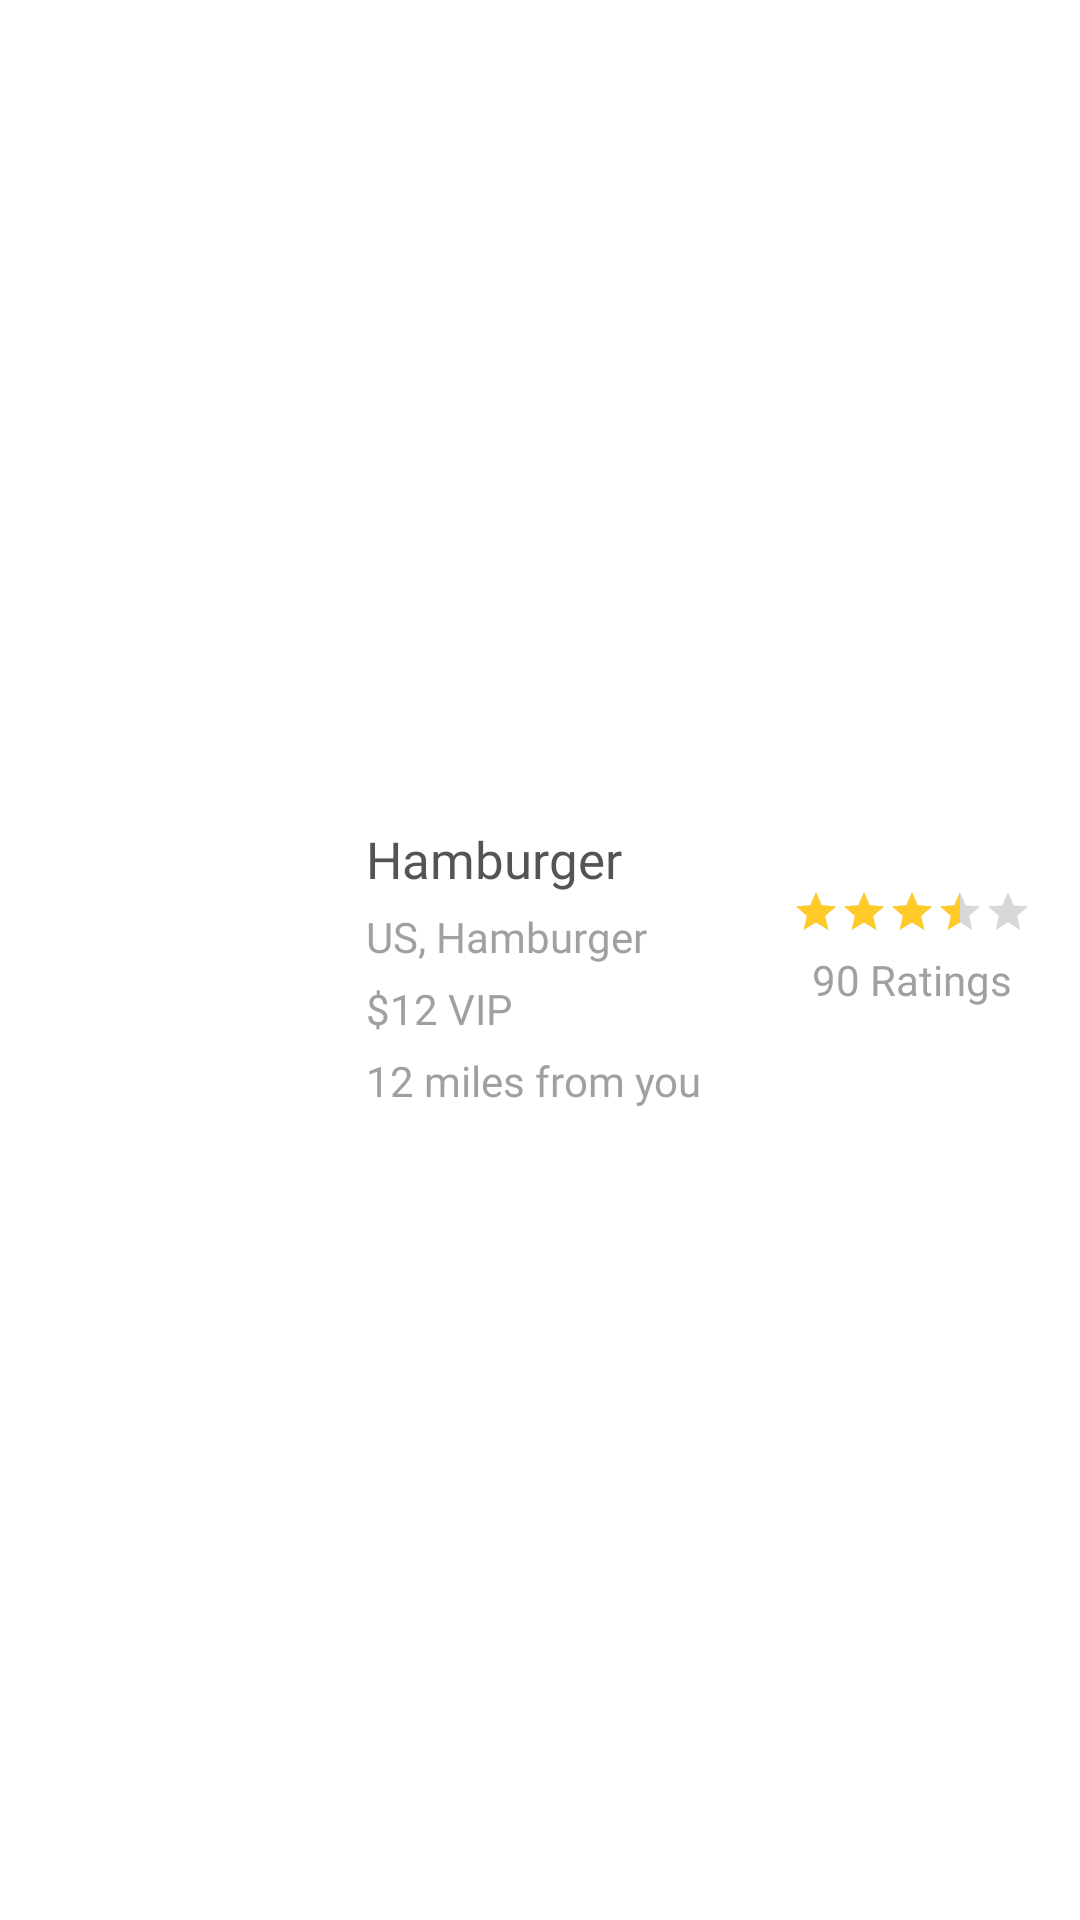

Write the Android layout XML for this screen, with the resource values it uses.
<!-- AndroidManifest.xml: application theme Theme.AriyanaFood -->
<!-- res/layout/food_card.xml -->
<?xml version="1.0" encoding="utf-8"?>
<androidx.constraintlayout.widget.ConstraintLayout
    xmlns:android="http://schemas.android.com/apk/res/android"
    xmlns:app="http://schemas.android.com/apk/res-auto"
    android:layout_width="match_parent"
    android:layout_height="150dp">

    <ImageView
        android:id="@+id/foodImage"
        android:layout_width="90dp"
        android:layout_height="90dp"
        android:src="@drawable/img_food"
        android:layout_marginStart="16dp"
        app:layout_constraintStart_toStartOf="parent"
        app:layout_constraintTop_toTopOf="parent"
        app:layout_constraintBottom_toBottomOf="parent"
        />

    <TextView
        android:id="@+id/foodName"
        android:layout_width="wrap_content"
        android:layout_height="wrap_content"
        android:text="@string/food_name"
        android:layout_marginStart="16dp"
        android:textColor="?attr/colorOnPrimary"
        android:fontFamily="@font/product_sans_bold"
        android:textSize="17sp"
        app:layout_constraintStart_toEndOf="@+id/foodImage"
        app:layout_constraintTop_toTopOf="@+id/foodImage"
        />

    <TextView
        android:id="@+id/foodType"
        android:layout_width="wrap_content"
        android:layout_height="wrap_content"
        android:text="@string/food_type"
        android:textColor="?attr/colorAccent"
        android:layout_marginStart="16dp"
        android:layout_marginTop="5dp"
        app:layout_constraintTop_toBottomOf="@id/foodName"
        app:layout_constraintStart_toEndOf="@+id/foodImage"
        />

    <TextView
        android:id="@+id/foodPrice"
        android:layout_width="wrap_content"
        android:layout_height="wrap_content"
        android:text="@string/food_price"
        android:textColor="?attr/colorAccent"
        android:layout_marginTop="5dp"
        android:layout_marginStart="16dp"
        app:layout_constraintStart_toEndOf="@id/foodImage"
        app:layout_constraintTop_toBottomOf="@id/foodType"
        />

    <TextView
        android:id="@+id/foodDistance"
        android:layout_width="wrap_content"
        android:layout_height="wrap_content"
        android:text="@string/food_distance"
        android:textColor="?attr/colorAccent"
        android:layout_marginTop="5dp"
        android:layout_marginStart="16dp"
        app:layout_constraintTop_toBottomOf="@+id/foodPrice"
        app:layout_constraintStart_toEndOf="@+id/foodImage"
        />

    <RatingBar
        android:id="@+id/ratingBar"
        android:layout_width="wrap_content"
        android:layout_height="wrap_content"
        android:layout_marginEnd="16dp"
        android:layout_marginBottom="32dp"
        android:rating="3.5"
        android:progressTint="@color/yellow_400"
        app:layout_constraintEnd_toEndOf="parent"
        app:layout_constraintTop_toTopOf="parent"
        app:layout_constraintBottom_toBottomOf="parent"
        style="@style/Widget.AppCompat.RatingBar.Small"
        />

    <TextView
        android:id="@+id/numberOfRates"
        android:layout_width="wrap_content"
        android:layout_height="wrap_content"
        android:text="@string/number_of_rates"
        android:textColor="?attr/colorAccent"
        android:layout_marginTop="5dp"
        app:layout_constraintEnd_toEndOf="@id/ratingBar"
        app:layout_constraintStart_toStartOf="@+id/ratingBar"
        app:layout_constraintTop_toBottomOf="@+id/ratingBar"
        />

</androidx.constraintlayout.widget.ConstraintLayout>
<!-- resources referenced by this layout -->
<resources>
  <color name="yellow_400">#FFCA28</color>
  <string name="food_distance">12 miles from you</string>
  <string name="food_name">Hamburger</string>
  <string name="food_price">$12 VIP</string>
  <string name="food_type">US, Hamburger</string>
  <string name="number_of_rates">90 Ratings</string>
  <style name="Theme.AriyanaFood" parent="Theme.MaterialComponents.DayNight.NoActionBar">
  
          
          <item name="colorPrimary">@color/orange_400</item>
          <item name="colorPrimaryVariant">@color/orange_600</item>
          <item name="colorOnPrimary">@color/black_400</item>
          <item name="colorAccent">@color/gray_400</item>
  
          
          <item name="colorSecondary">@color/blue_300</item>
          <item name="colorSecondaryVariant">@color/blue_600</item>
          <item name="colorOnSecondary">@color/white</item>
          <item name="colorControlActivated">@color/white</item>
          <item name="colorSurface">@color/white</item>
  
          
          <item name="android:statusBarColor" tools:targetApi="l">?attr/colorPrimary</item>
          <item name="android:windowLightStatusBar" tools:targetApi="m">false</item>
  
          
          <item name="fontFamily">@font/product_sans_regular</item>
      </style>
  <color name="orange_400">#FF7043</color>
  <color name="orange_600">#F4511E</color>
  <color name="black_400">#C9292525</color>
  <color name="gray_400">#9C656464</color>
  <color name="blue_300">#4DD0E1</color>
  <color name="blue_600">#00ACC1</color>
  <color name="white">#FFFFFFFF</color>
</resources>
